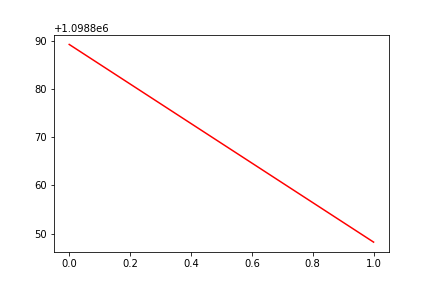

Source data for this figure (header and first rows):
, date, assets
0, 0, 1098889
1, 20180611, 1098848
